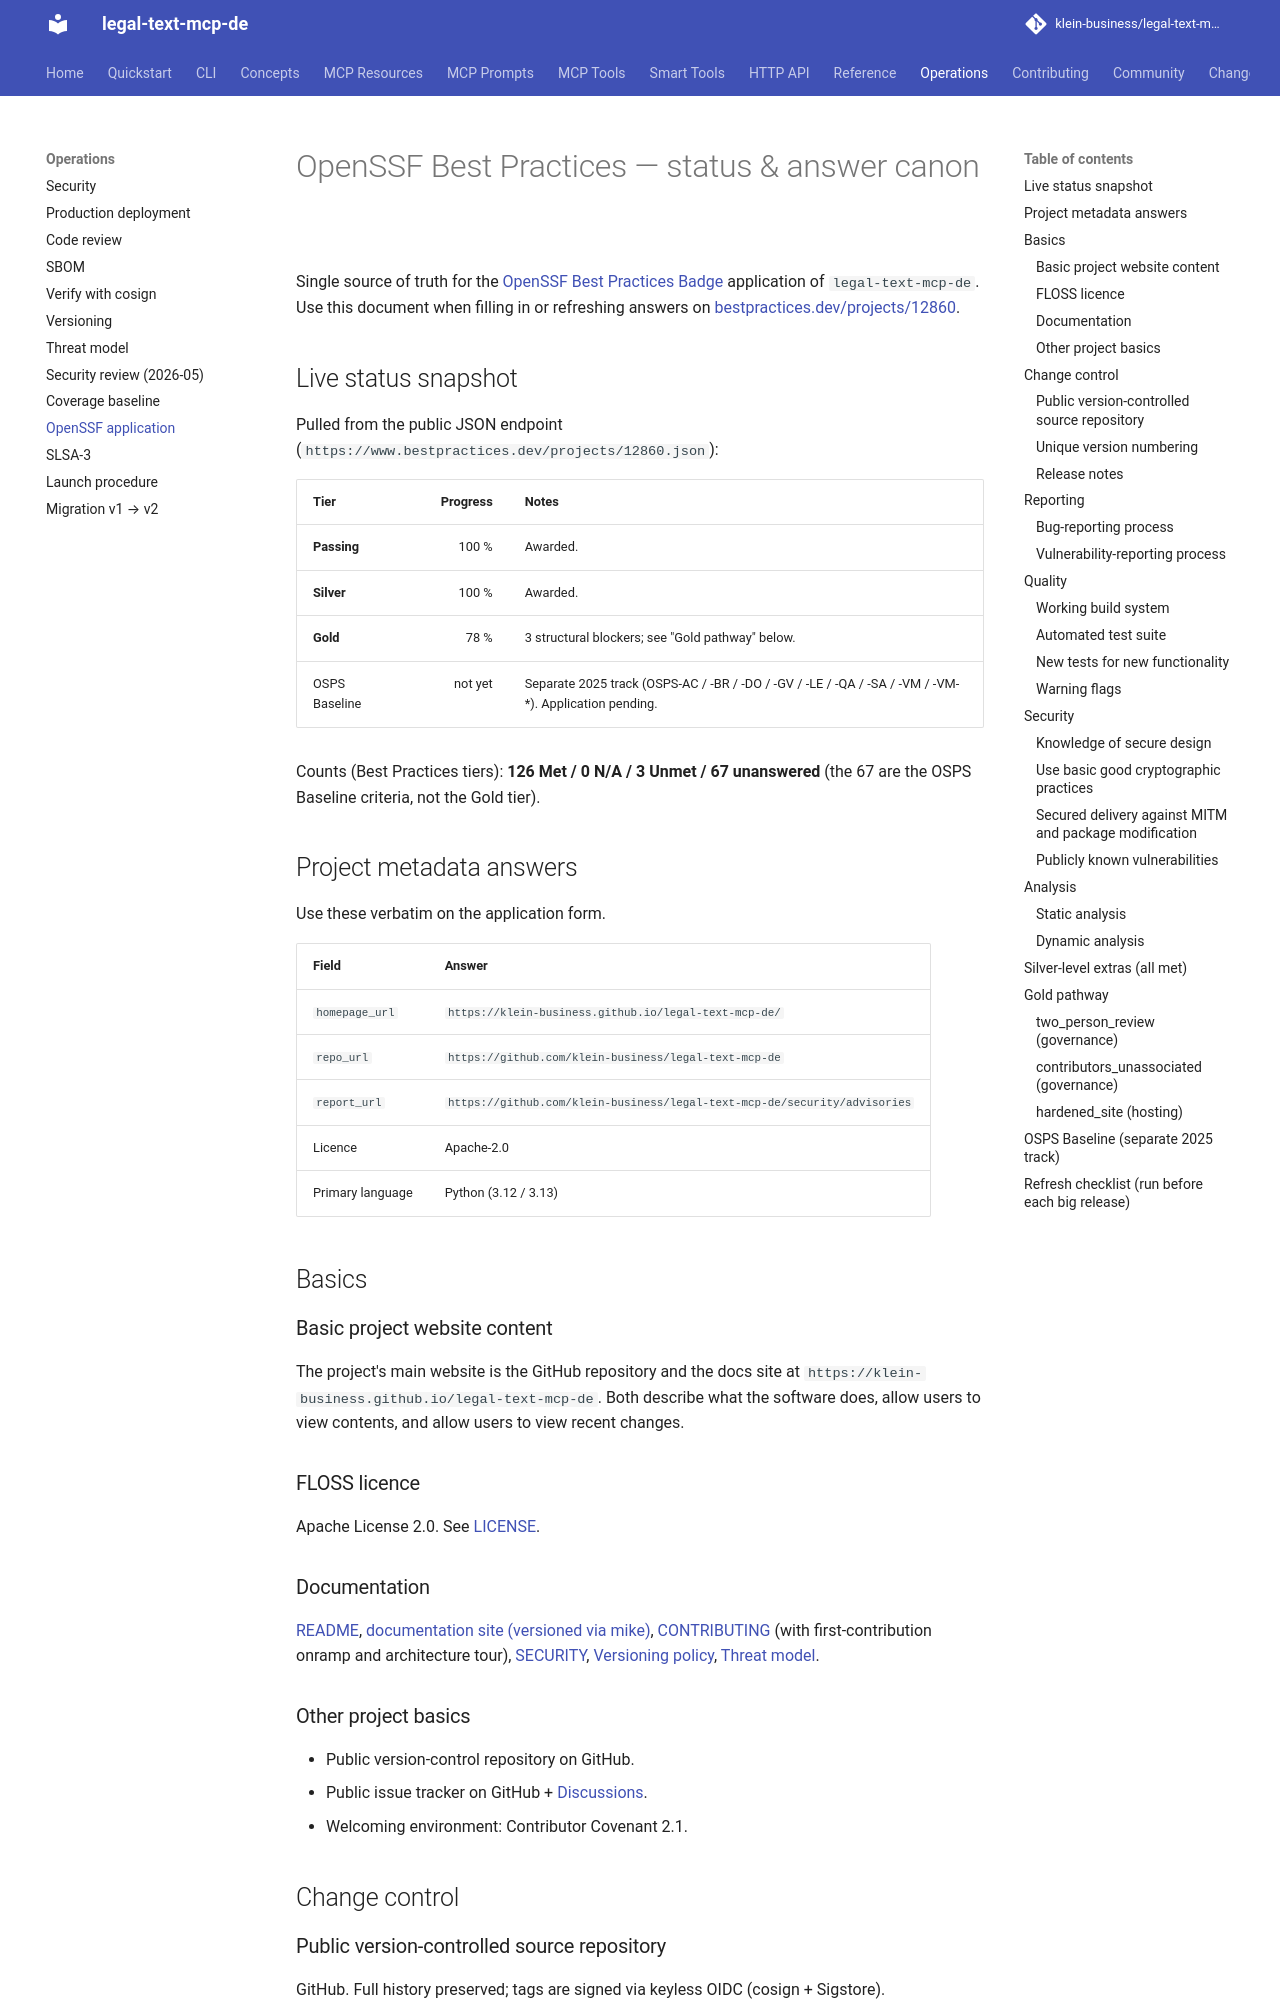

repository: klein-business/legal-text-mcp-de · page: dev/operations/openssf-application/index.html · generator: mkdocs

# OpenSSF Best Practices — status & answer canon

Single source of truth for the [OpenSSF Best Practices Badge](https://bestpractices.coreinfrastructure.org)
application of `legal-text-mcp-de`. Use this document when filling in or
refreshing answers on
[bestpractices.dev/projects/12860](https://www.bestpractices.dev/projects/12860).

## Live status snapshot

Pulled from the public JSON endpoint
(`https://www.bestpractices.dev/projects/12860.json`):

| Tier            | Progress | Notes                                                                |
| --------------- | -------: | -------------------------------------------------------------------- |
| **Passing**     |   100 %  | Awarded.                                                             |
| **Silver**      |   100 %  | Awarded.                                                             |
| **Gold**        |    78 %  | 3 structural blockers; see "Gold pathway" below.                     |
| OSPS Baseline   | not yet  | Separate 2025 track (OSPS-AC / -BR / -DO / -GV / -LE / -QA / -SA / -VM / -VM-*). Application pending. |

Counts (Best Practices tiers): **126 Met / 0 N/A / 3 Unmet / 67 unanswered**
(the 67 are the OSPS Baseline criteria, not the Gold tier).

## Project metadata answers

Use these verbatim on the application form.

| Field          | Answer                                                                       |
| -------------- | ---------------------------------------------------------------------------- |
| `homepage_url` | `https://klein-business.github.io/legal-text-mcp-de/`                        |
| `repo_url`    | `https://github.com/klein-business/legal-text-mcp-de`                        |
| `report_url`   | `https://github.com/klein-business/legal-text-mcp-de/security/advisories`    |
| Licence        | Apache-2.0                                                                   |
| Primary language | Python (3.12 / 3.13)                                                       |

## Basics

### Basic project website content

The project's main website is the GitHub repository and the docs
site at `https://klein-business.github.io/legal-text-mcp-de`. Both
describe what the software does, allow users to view contents, and
allow users to view recent changes.

### FLOSS licence

Apache License 2.0. See [LICENSE](https://github.com/klein-business/legal-text-mcp-de/blob/main/LICENSE).

### Documentation

[README](https://github.com/klein-business/legal-text-mcp-de),
[documentation site (versioned via mike)](https://klein-business.github.io/legal-text-mcp-de),
[CONTRIBUTING](https://github.com/klein-business/legal-text-mcp-de/blob/main/CONTRIBUTING.md)
(with first-contribution onramp and architecture tour),
[SECURITY](https://github.com/klein-business/legal-text-mcp-de/blob/main/SECURITY.md),
[Versioning policy](https://klein-business.github.io/legal-text-mcp-de/operations/versioning/),
[Threat model](https://klein-business.github.io/legal-text-mcp-de/operations/threat-model/).

### Other project basics

- Public version-control repository on GitHub.
- Public issue tracker on GitHub + [Discussions](https://github.com/klein-business/legal-text-mcp-de/discussions).
- Welcoming environment: Contributor Covenant 2.1.

## Change control

### Public version-controlled source repository

GitHub. Full history preserved; tags are signed via keyless OIDC (cosign + Sigstore).
